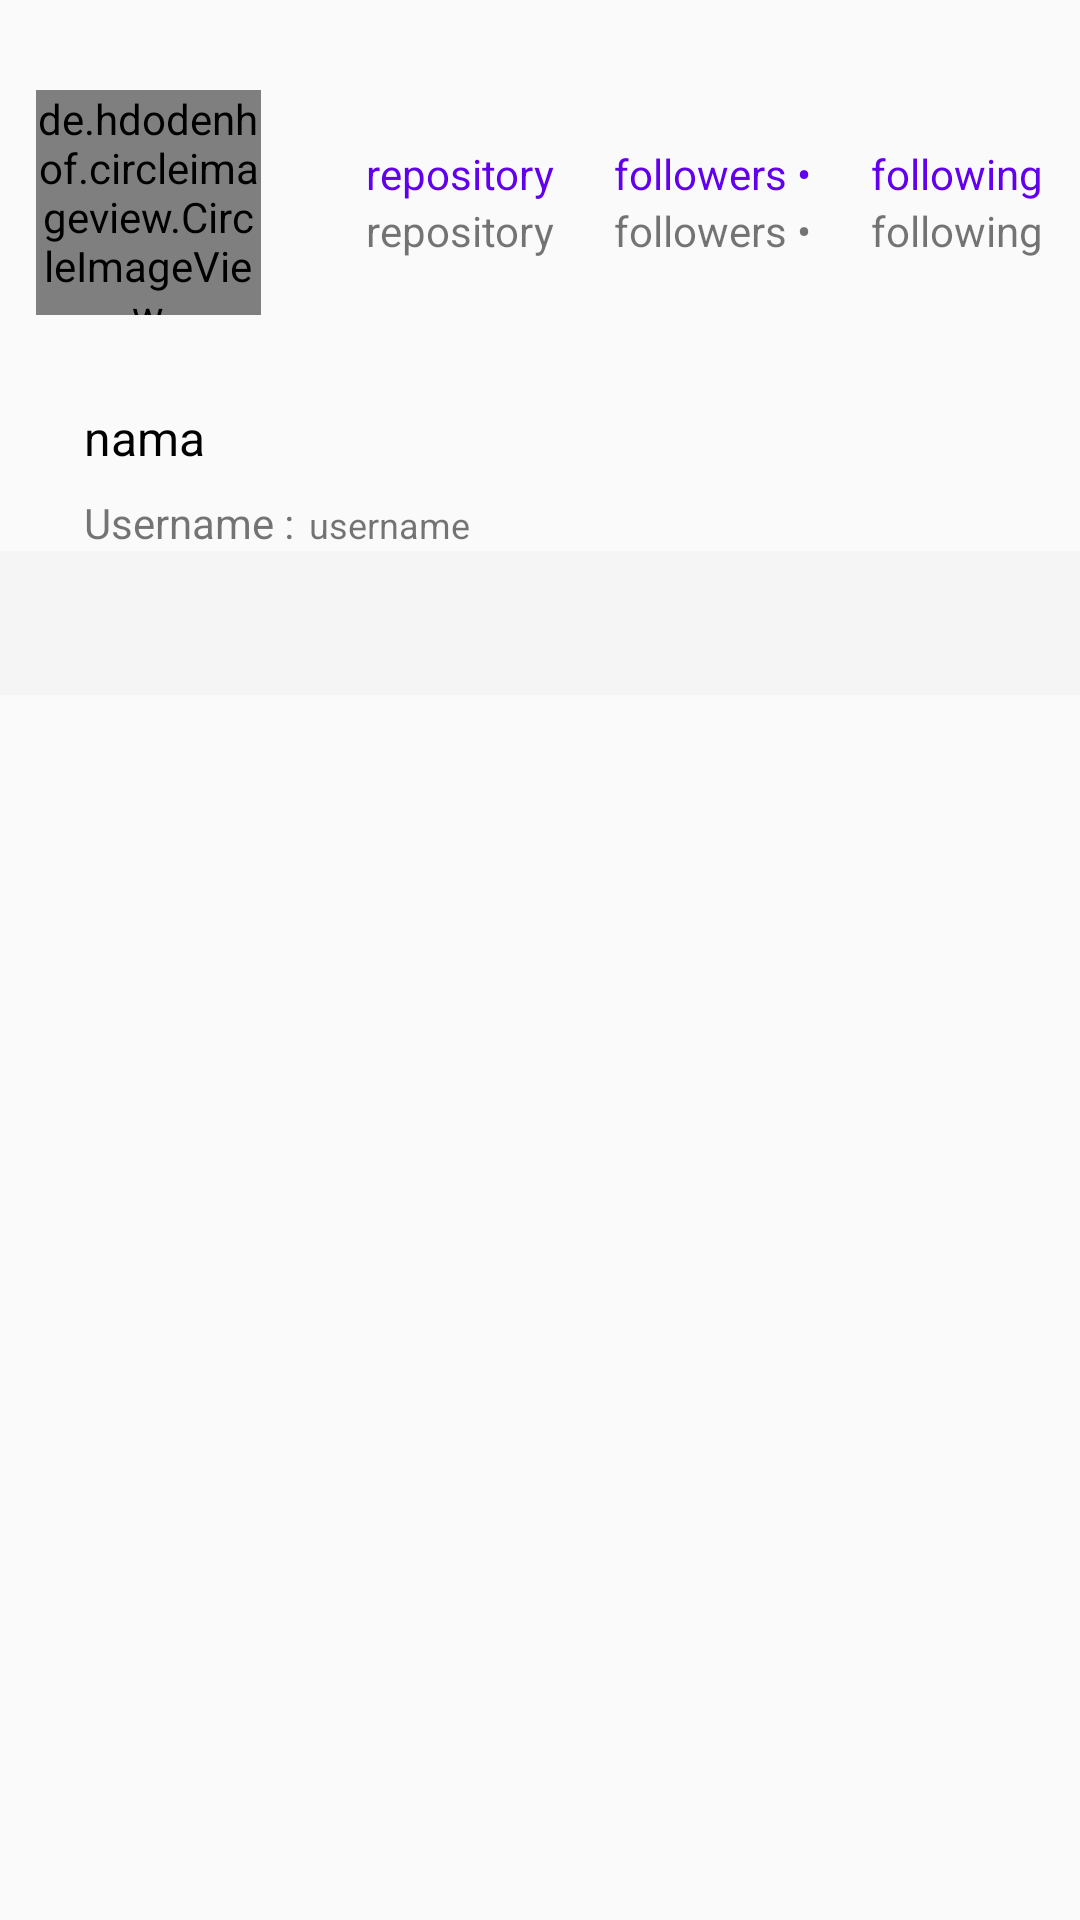

Layout XML and referenced resources for this Android screen:
<!-- AndroidManifest.xml: application theme AppTheme -->
<!-- res/layout/activity_detail_user.xml -->
<?xml version="1.0" encoding="utf-8"?>
<RelativeLayout xmlns:android="http://schemas.android.com/apk/res/android"
    xmlns:tools="http://schemas.android.com/tools"
    android:layout_width="match_parent"
    android:layout_height="match_parent"
    xmlns:app="http://schemas.android.com/apk/res-auto"
    tools:context=".View.DetailUser">


    <LinearLayout
        android:id="@+id/linearLayout"
        android:layout_width="match_parent"
        android:layout_height="wrap_content"
        android:layout_marginTop="30dp"
        android:gravity="center"
        android:orientation="horizontal">

        <de.hdodenhof.circleimageview.CircleImageView
            android:id="@+id/img_detail_avatar"
            android:layout_width="75dp"
            android:layout_height="75dp"
            android:layout_marginEnd="15dp"
            android:layout_marginRight="15dp" />

        <LinearLayout
            android:layout_width="wrap_content"
            android:layout_height="wrap_content"
            android:layout_marginStart="20dp"
            android:orientation="vertical"
            android:layout_marginLeft="20dp">

            <TextView
                android:layout_width="wrap_content"
                android:layout_height="wrap_content"
                android:text="@string/repository"
                android:textColor="@color/colorPrimary" />

            <TextView
                android:id="@+id/tv_detail_repository"
                android:layout_width="wrap_content"
                android:layout_height="wrap_content"
                android:layout_gravity="center"
                android:text="@string/repository" />
        </LinearLayout>

        <LinearLayout
            android:layout_width="wrap_content"
            android:layout_height="wrap_content"
            android:layout_marginStart="20dp"
            android:orientation="vertical"
            android:layout_marginLeft="20dp">

            <TextView
                android:layout_width="wrap_content"
                android:layout_height="wrap_content"
                android:text="@string/followers"
                android:textColor="@color/colorPrimary" />

            <TextView
                android:id="@+id/tv_detail_followers"
                android:layout_width="wrap_content"
                android:layout_height="wrap_content"
                android:layout_gravity="center"
                android:text="@string/followers" />
        </LinearLayout>

        <LinearLayout
            android:layout_width="wrap_content"
            android:layout_height="wrap_content"
            android:layout_marginStart="20dp"
            android:orientation="vertical"
            android:layout_marginLeft="20dp">

            <TextView
                android:layout_width="wrap_content"
                android:layout_height="wrap_content"
                android:text="@string/following"
                android:textColor="@color/colorPrimary" />

            <TextView
                android:id="@+id/tv_detail_following"
                android:layout_width="wrap_content"
                android:layout_height="wrap_content"
                android:layout_gravity="center"
                android:text="@string/following" />
        </LinearLayout>
    </LinearLayout>


    <TextView
        android:id="@+id/tv_detail_name"
        android:layout_width="wrap_content"
        android:layout_height="wrap_content"
        android:layout_marginTop="30dp"
        android:layout_marginStart="28dp"
        android:layout_marginBottom="8dp"
        android:text="nama"
        android:textColor="@android:color/black"
        android:textSize="16sp"
        android:layout_below="@id/linearLayout"
        android:layout_marginLeft="28dp" />



    <LinearLayout
        android:id="@+id/linearLayout2"
        android:layout_width="wrap_content"
        android:layout_height="wrap_content"
        android:layout_below="@id/tv_detail_name"
        android:layout_marginStart="28dp"
        android:layout_marginLeft="28dp">
        <TextView
            android:layout_width="wrap_content"
            android:layout_height="wrap_content"
            android:text="Username :">
        </TextView>
        <TextView
            android:id="@+id/tv_detail_username"
            android:layout_width="wrap_content"
            android:layout_height="wrap_content"
            android:text="username"
            android:textSize="12sp"
            android:layout_marginStart="5dp"
            android:layout_marginLeft="5dp" />

    </LinearLayout>



    <com.google.android.material.tabs.TabLayout
        android:id="@+id/tabs"
        android:layout_width="match_parent"
        android:layout_height="wrap_content"
        android:background="@color/white"
        app:tabTextColor="@android:color/black"
        android:layout_below="@id/linearLayout2"
        />

    <androidx.viewpager.widget.ViewPager
        android:id="@+id/view_pager"
        android:layout_width="match_parent"
        android:layout_height="match_parent"
        android:layout_below="@+id/tabs"
        />


</RelativeLayout>
<!-- resources referenced by this layout -->
<resources>
  <color name="colorPrimary">#6200EE</color>
  <color name="white">#F5F5F5</color>
  <string name="followers">followers •</string>
  <string name="following">following</string>
  <string name="repository">repository</string>
  <style name="AppTheme" parent="Theme.AppCompat.Light.DarkActionBar">
          <item name="colorPrimary">@color/colorPrimary</item>
          <item name="colorPrimaryDark">@color/colorPrimaryDark</item>
          <item name="colorAccent">@color/colorAccent</item>
      </style>
  <color name="colorPrimaryDark">#3700B3</color>
  <color name="colorAccent">#03DAC5</color>
</resources>
